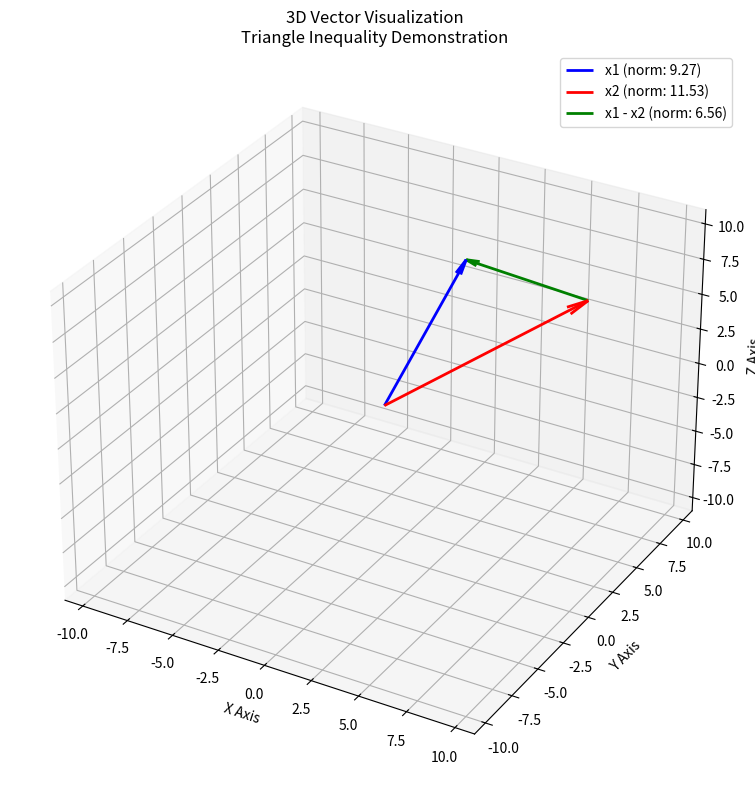

Here is the Python script that generated this plot:
import matplotlib.pyplot as plt
import numpy as np

def norms():
    n = 3
    x1 = np.random.randint(0, 10, size=n)
    x2 = np.random.randint(0, 10, size=n)

    x1_norm = np.linalg.norm(x1, ord=2)
    x2_norm = np.linalg.norm(x2, ord=2)

    x_minus_y = x1 - x2
    x_minus_y_norm = np.linalg.norm(x_minus_y, ord=2)
    fig = plt.figure(figsize=(10, 8))
    ax = fig.add_subplot(111, projection='3d')
    
    # Plot vectors from origin
    ax.quiver(0, 0, 0, x1[0], x1[1], x1[2], 
              color='blue', label=f'x1 (norm: {x1_norm:.2f})', 
              arrow_length_ratio=0.1, linewidth=2)
    
    ax.quiver(0, 0, 0, x2[0], x2[1], x2[2], 
              color='red', label=f'x2 (norm: {x2_norm:.2f})', 
              arrow_length_ratio=0.1, linewidth=2)
    
    # Plot difference vector (from x2 to x1)
    ax.quiver(x2[0], x2[1], x2[2], 
              x_minus_y[0], x_minus_y[1], x_minus_y[2],
              color='green', label=f'x1 - x2 (norm: {x_minus_y_norm:.2f})', 
              arrow_length_ratio=0.1, linewidth=2)
    
    # Set plot limits
    max_val = max(np.max(np.abs(x1)), np.max(np.abs(x2))) + 2
    ax.set_xlim([-max_val, max_val])
    ax.set_ylim([-max_val, max_val])
    ax.set_zlim([-max_val, max_val])
    
    # Labels and title
    ax.set_xlabel('X Axis')
    ax.set_ylabel('Y Axis')
    ax.set_zlabel('Z Axis')
    ax.set_title('3D Vector Visualization\nTriangle Inequality Demonstration')
    
    # Add legend
    ax.legend()
    
    # Add grid
    ax.grid(True, alpha=0.3)
    
    # Show the inequality
    lower_bound = abs(x1_norm - x2_norm)
    upper_bound = x1_norm + x2_norm
    
    print(f"\nTriangle Inequality Check:")
    print(f"| ||x1|| - ||x2|| | = {lower_bound:.2f}")
    print(f"||x1 - x2|| = {x_minus_y_norm:.2f}")
    print(f"||x1|| + ||x2|| = {upper_bound:.2f}")
    print(f"Inequality holds: {lower_bound <= x_minus_y_norm <= upper_bound}")
    
    plt.tight_layout()
    plt.show()

norms()
